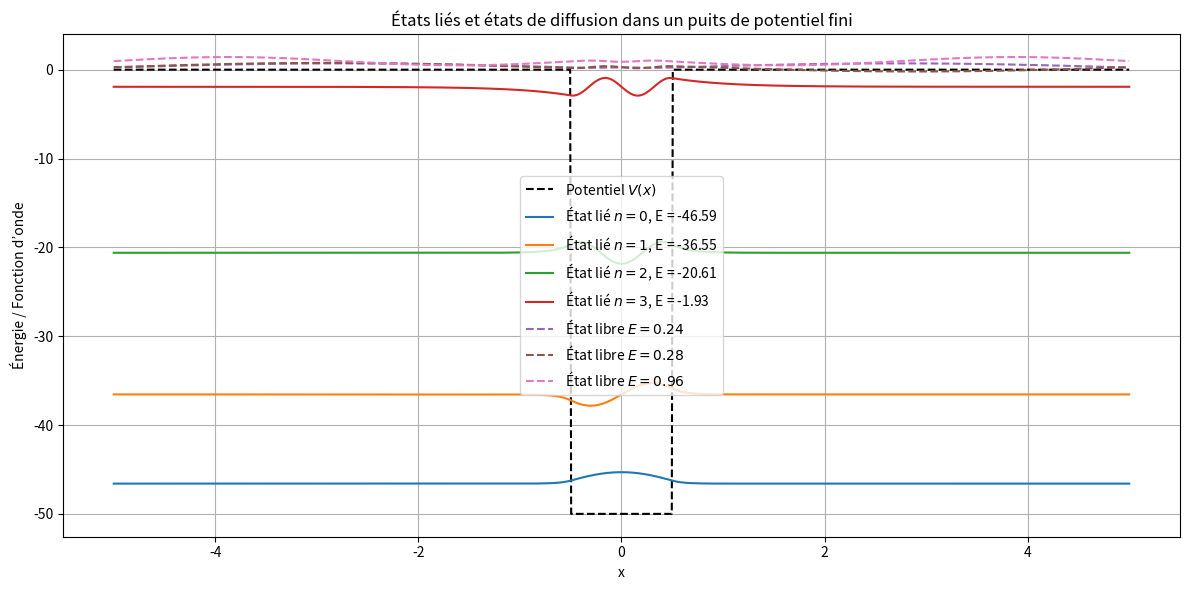

This chart was generated by the following Python code:
import numpy as np
import matplotlib.pyplot as plt
from scipy.linalg import eigh  # Pour diagonalisation

# Constantes physiques (unités réduites)
hbar = 1.0   # constante de Planck réduite
m = 1.0      # masse de la particule
a = 1.0      # largeur du puits
V0 = 50.0    # profondeur du puits (positif, mais le potentiel est -V0)

# Discrétisation de l'espace
L = 5 * a                  # domaine total (plus grand que le puits)
N = 1000                   # nombre de points
x = np.linspace(-L, L, N)  # grille spatiale
dx = x[1] - x[0]           # pas d'espace

# Définition du potentiel V(x)
V = np.zeros_like(x)
V[np.abs(x) <= a / 2] = -V0

# Construction du Hamiltonien (méthode des différences finies)
diag = np.full(N, hbar**2 / (m * dx**2)) + V
off_diag = np.full(N - 1, -hbar**2 / (2 * m * dx**2))
H = np.diag(diag) + np.diag(off_diag, 1) + np.diag(off_diag, -1)

# Diagonalisation du Hamiltonien
energies, wavefuncs = eigh(H)

# Séparation des états liés et non liés
bound_indices = np.where(energies < 0)[0]
free_indices = np.where(energies >= 0)[0][:3]  # quelques états libres

# Normalisation des fonctions d'onde
for i in range(wavefuncs.shape[1]):
    norm = np.sqrt(np.trapz(np.abs(wavefuncs[:, i])**2, x))
    wavefuncs[:, i] /= norm

# Tracé du potentiel et des fonctions d'onde
plt.figure(figsize=(12, 6))
plt.plot(x, V, 'k--', label='Potentiel $V(x)$')

# États liés (E < 0)
for i in bound_indices:
    psi = wavefuncs[:, i]
    E = energies[i]
    plt.plot(x, psi + E, label=f"État lié $n={i}$, E = {E:.2f}")

# États de diffusion (E > 0)
for i in free_indices:
    psi = wavefuncs[:, i]
    E = energies[i]
    plt.plot(x, psi + E, '--', label=f"État libre $E = {E:.2f}$")

plt.title("États liés et états de diffusion dans un puits de potentiel fini")
plt.xlabel("x")
plt.ylabel("Énergie / Fonction d’onde")
plt.legend()
plt.grid(True)
plt.tight_layout()
plt.show()
